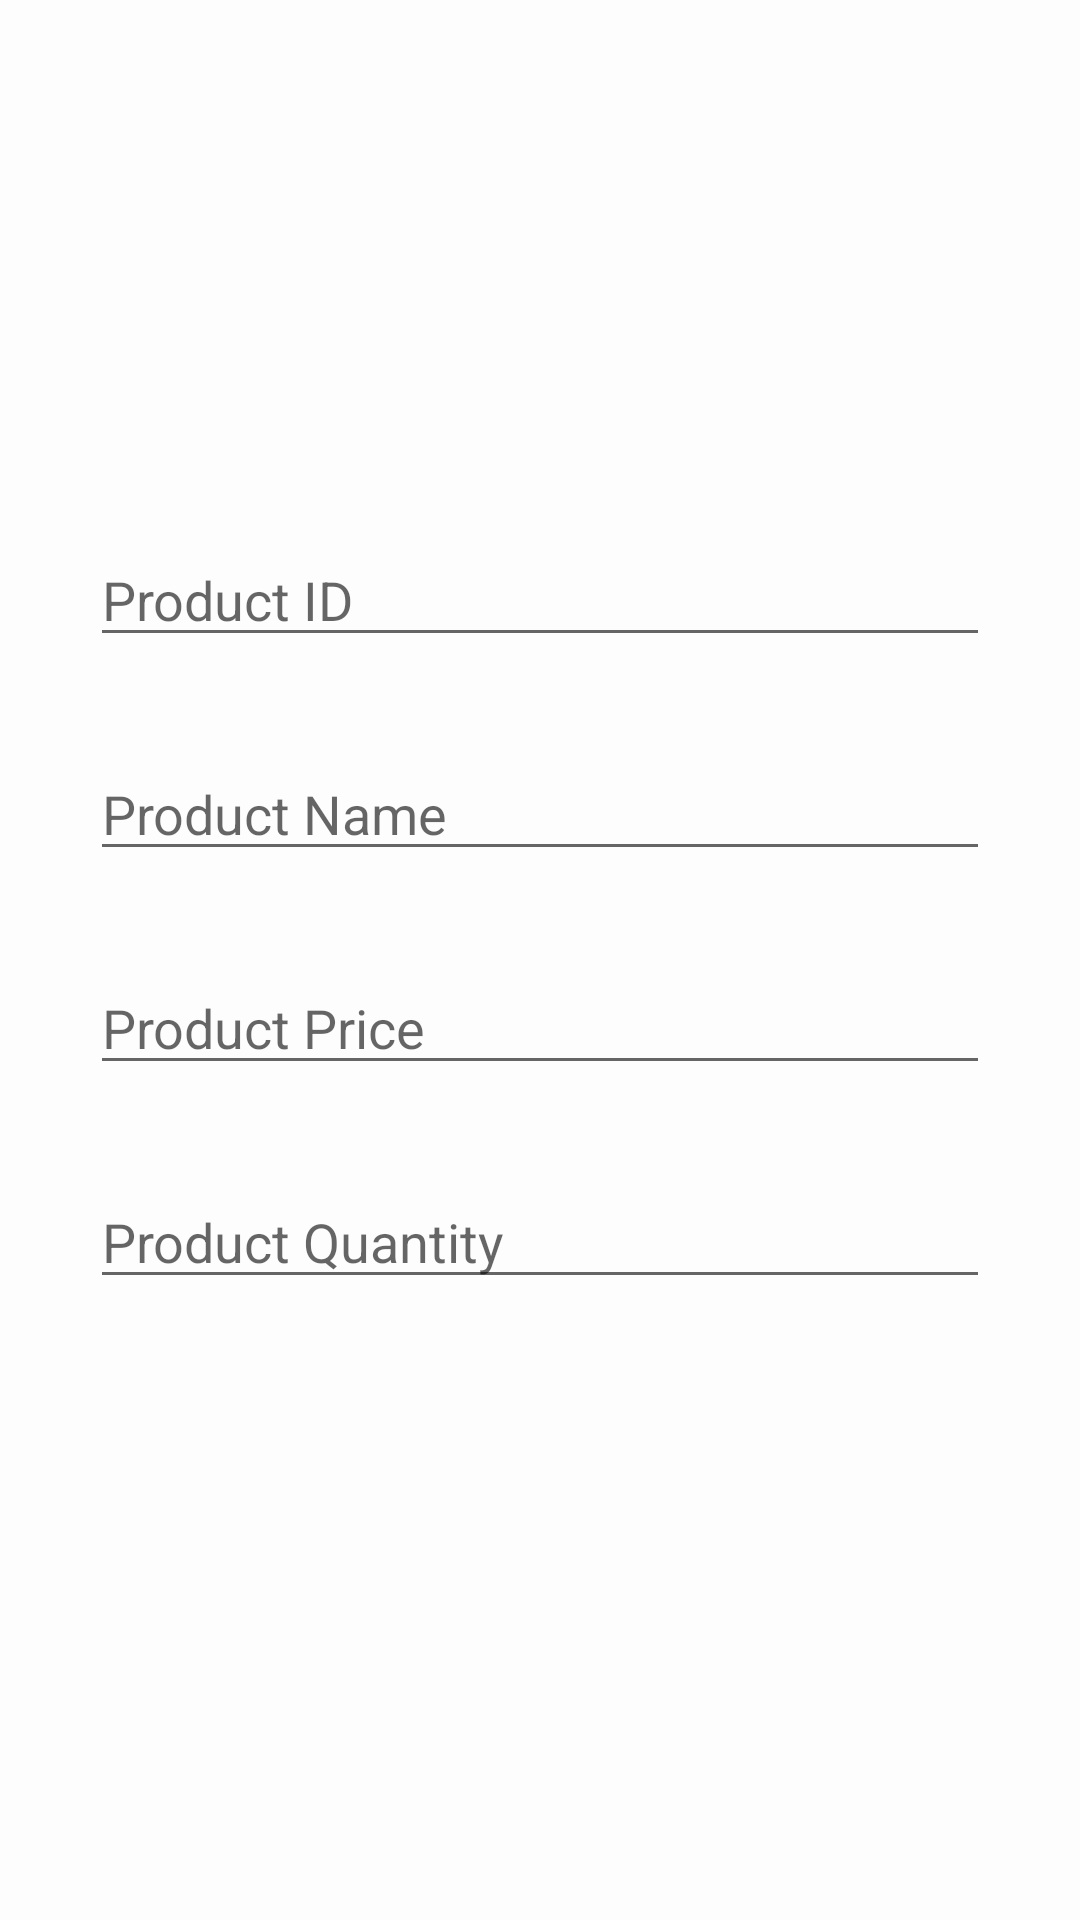

Here is an Android app screen rendered from its layout file. Give the layout XML and the strings, colors and styles it references.
<!-- AndroidManifest.xml: application theme Theme.Design.Light.NoActionBar -->
<!-- res/layout/activity_mainfine.xml -->
<?xml version="1.0" encoding="utf-8"?>
<androidx.appcompat.widget.LinearLayoutCompat xmlns:android="http://schemas.android.com/apk/res/android"
    xmlns:app="http://schemas.android.com/apk/res-auto"
    xmlns:tools="http://schemas.android.com/tools"
    android:layout_width="match_parent"
    android:layout_height="match_parent"
    android:orientation="vertical"
    android:gravity="center"
    android:background="@color/background"
    tools:context=".Activity_mainfine">

    <EditText
        android:layout_width="300dp"
        android:layout_height="wrap_content"
        android:layout_marginTop="10dp"
        android:id="@+id/t1"
        android:hint="Product ID"/>

    <EditText
        android:layout_width="300dp"
        android:layout_height="wrap_content"
        android:id="@+id/t2"
        android:layout_marginTop="30dp"
        android:hint="Product Name"/>

    <EditText
        android:layout_width="300dp"
        android:layout_height="wrap_content"
        android:id="@+id/t3"
        android:layout_marginTop="30dp"
        android:hint="Product Price"/>

    <EditText
        android:layout_width="300dp"
        android:layout_height="wrap_content"
        android:id="@+id/t4"
        android:layout_marginTop="30dp"
        android:hint="Product Quantity"/>



    <TextView
        android:layout_width="wrap_content"
        android:layout_height="wrap_content"
        android:id="@+id/lbl"
        android:layout_marginTop="20dp"
        android:text=""/>


</androidx.appcompat.widget.LinearLayoutCompat>
<!-- resources referenced by this layout -->
<resources>
  <color name="background">#FDFDFD</color>
</resources>
